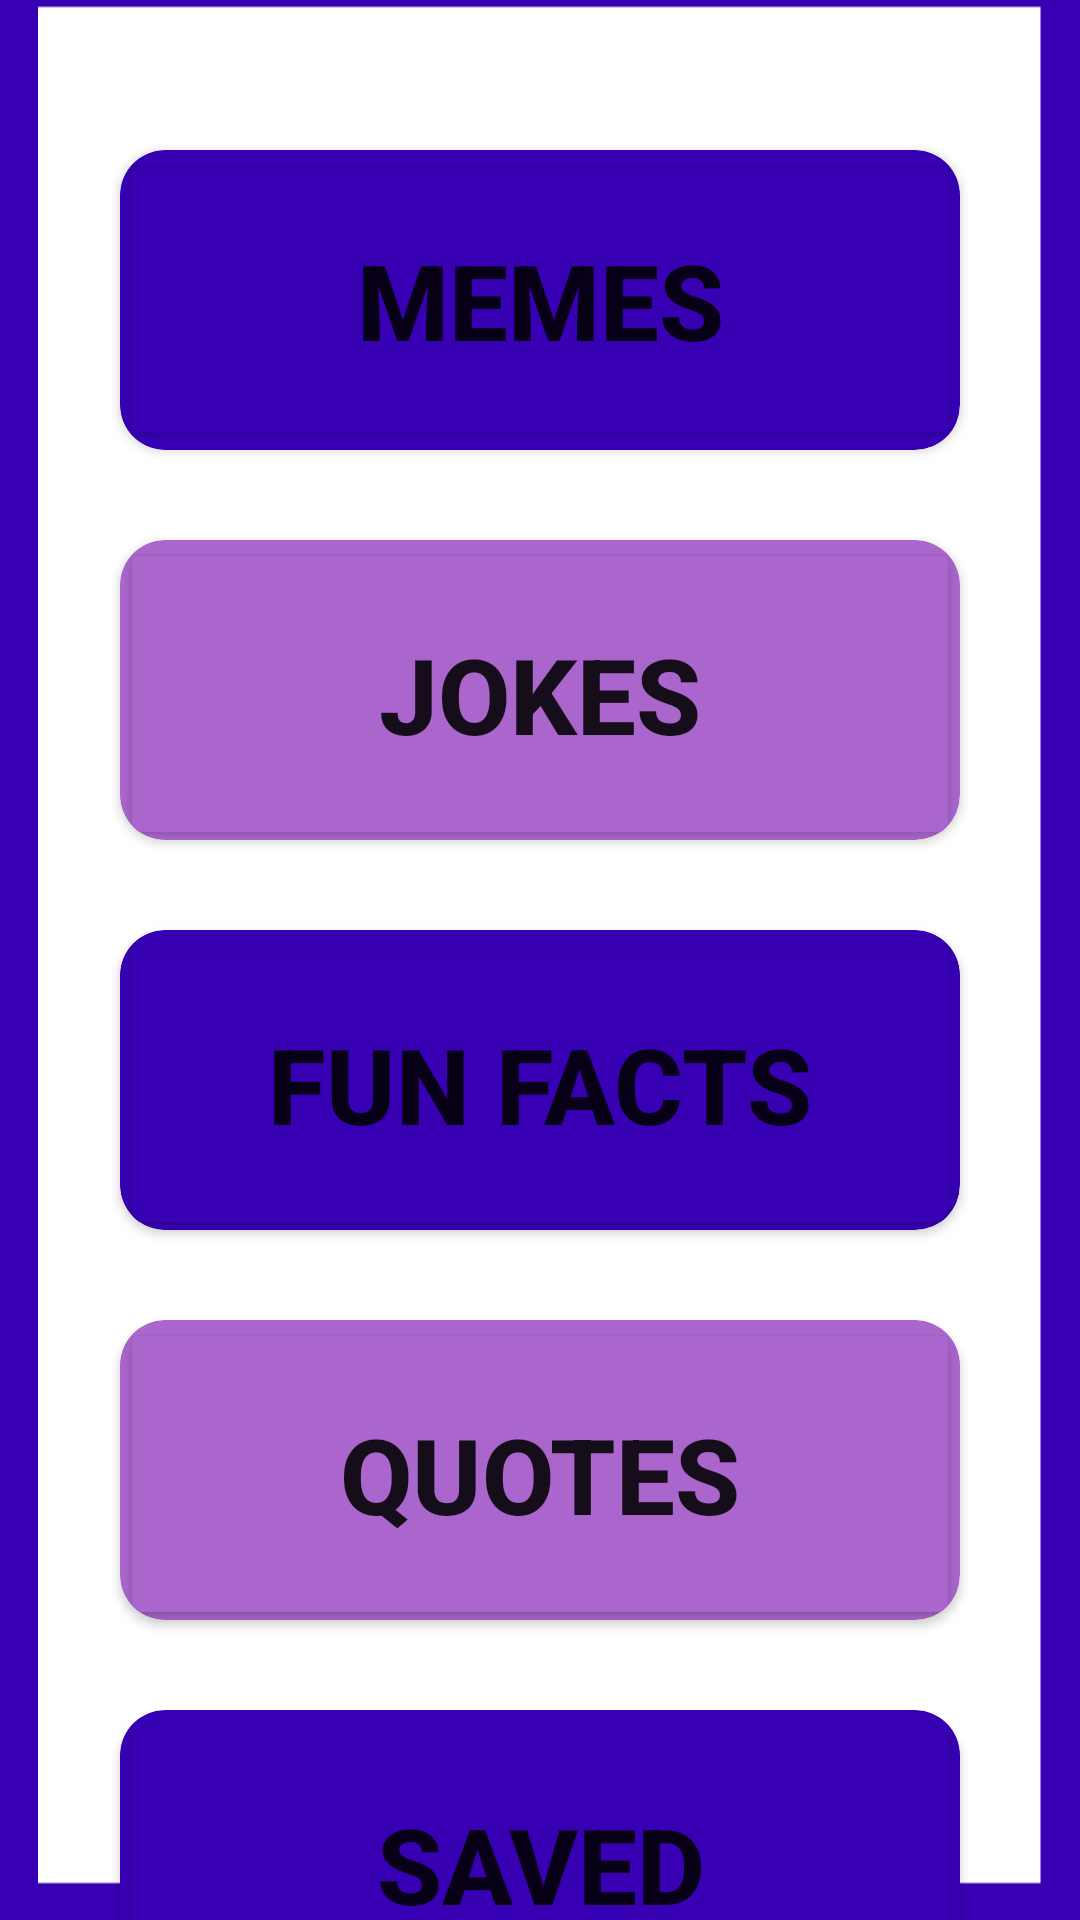

This screen was rendered from an Android layout file. Write that file and the resources it references.
<!-- AndroidManifest.xml: application theme Theme.FunApp -->
<!-- res/layout/activity_main.xml -->
<?xml version="1.0" encoding="utf-8"?>
<androidx.constraintlayout.widget.ConstraintLayout xmlns:android="http://schemas.android.com/apk/res/android"
    xmlns:app="http://schemas.android.com/apk/res-auto"
    xmlns:tools="http://schemas.android.com/tools"
    android:layout_width="match_parent"
    android:layout_height="match_parent"
    android:background="@drawable/white_plain_bg"
    >

    <androidx.cardview.widget.CardView
        android:id="@+id/cardView1"
        android:layout_width="match_parent"
        android:layout_height="100dp"
        android:layout_marginLeft="40dp"
        android:layout_marginTop="50dp"
        android:layout_marginRight="40dp"
        android:elevation="15dp"
        app:cardBackgroundColor="@color/purple_700"
        app:cardCornerRadius="15dp"
        app:layout_constraintBottom_toTopOf="@id/cardView2"
        app:layout_constraintTop_toTopOf="parent">

        <Button
            android:layout_width="match_parent"
            android:layout_height="match_parent"
            android:onClick="viewNewMemes"
            android:text="MEMES"
            android:textAlignment="center"
            android:textSize="35dp"
            android:textStyle="bold"
            app:backgroundTint="@color/purple_700">

        </Button>
    </androidx.cardview.widget.CardView>

    <androidx.cardview.widget.CardView
        android:id="@+id/cardView2"
        android:layout_width="match_parent"
        android:layout_height="100dp"
        android:layout_marginLeft="40dp"
        android:layout_marginTop="30dp"
        android:layout_marginRight="40dp"
        android:elevation="15dp"
        app:cardCornerRadius="15dp"
        app:cardBackgroundColor="@android:color/holo_purple"

        app:layout_constraintTop_toBottomOf="@id/cardView1">

        <Button
            android:layout_width="match_parent"
            android:layout_height="104dp"
            android:layout_marginTop="-1dp"
            android:layout_marginBottom="-1dp"
            android:onClick="viewNewJokes"
            android:text="Jokes"
            android:textAlignment="center"
            android:textSize="35dp"
            android:textStyle="bold"
            app:backgroundTint="@android:color/holo_purple">

        </Button>
    </androidx.cardview.widget.CardView>

    <androidx.cardview.widget.CardView
        android:id="@+id/cardView3"
        android:layout_width="match_parent"
        android:layout_height="100dp"
        android:layout_marginLeft="40dp"
        android:layout_marginTop="30dp"
        android:layout_marginRight="40dp"
        android:elevation="15dp"
        app:cardBackgroundColor="@color/purple_700"
        app:cardCornerRadius="15dp"
        app:layout_constraintTop_toBottomOf="@id/cardView2">

        <Button
            android:layout_width="match_parent"
            android:layout_height="104dp"
            android:layout_marginTop="-1dp"
            android:layout_marginBottom="-1dp"
            android:onClick="viewNewFacts"
            android:text="fun facts"
            android:textAlignment="center"
            android:textSize="35dp"
            android:textStyle="bold"
            app:backgroundTint="@color/purple_700">

        </Button>
    </androidx.cardview.widget.CardView>

    <androidx.cardview.widget.CardView
        android:id="@+id/cardView4"
        android:layout_width="match_parent"
        android:layout_height="100dp"
        android:layout_marginLeft="40dp"
        android:layout_marginTop="30dp"
        android:layout_marginRight="40dp"
        android:elevation="15dp"
        app:cardBackgroundColor="@android:color/holo_purple"
        app:cardCornerRadius="15dp"
        app:layout_constraintTop_toBottomOf="@id/cardView3">

        <Button
            android:layout_width="match_parent"
            android:layout_height="104dp"
            android:layout_marginTop="-1dp"
            android:layout_marginBottom="-1dp"
            android:onClick="viewNewQuotes"
            android:text="quotes"
            android:textAlignment="center"
            android:textSize="35dp"
            android:textStyle="bold"
            app:backgroundTint="@android:color/holo_purple">

        </Button>
    </androidx.cardview.widget.CardView>

    <androidx.cardview.widget.CardView
        android:id="@+id/cardView5"
        android:layout_width="match_parent"
        android:layout_height="100dp"
        android:layout_marginLeft="40dp"
        android:layout_marginTop="30dp"
        android:layout_marginRight="40dp"
        android:elevation="15dp"
        app:cardBackgroundColor="@color/purple_700"
        app:cardCornerRadius="15dp"
        app:layout_constraintTop_toBottomOf="@id/cardView4">

        <Button
            android:layout_width="match_parent"
            android:layout_height="104dp"
            android:layout_marginTop="-1dp"
            android:layout_marginBottom="-1dp"
            android:onClick="viewSavedMemes"
            android:text="saved"
            android:textAlignment="center"
            android:textSize="35dp"
            android:textStyle="bold"
            app:backgroundTint="@color/purple_700">

        </Button>
    </androidx.cardview.widget.CardView>

</androidx.constraintlayout.widget.ConstraintLayout>
<!-- resources referenced by this layout -->
<resources>
  <!-- drawable white_plain_bg: png bitmap (drawable, 8275 bytes) -->
  <style name="Theme.FunApp" parent="Theme.MaterialComponents.Light.DarkActionBar">
          
          <item name="colorPrimary">@color/purple_500</item>
          <item name="colorPrimaryVariant">@color/purple_700</item>
          <item name="colorOnPrimary">@color/white</item>
          
          <item name="colorSecondary">@color/teal_200</item>
          <item name="colorSecondaryVariant">@color/teal_700</item>
          <item name="colorOnSecondary">@color/black</item>
          
          <item name="android:statusBarColor" tools:targetApi="l">?attr/colorPrimaryVariant</item>
          
      </style>
  <!-- not gathered from this repository: default colours our renderer supplied (Android Studio template values) -->
  <color name="purple_500">#FF6200EE</color>
  <color name="purple_700">#FF3700B3</color>
  <color name="teal_200">#FF03DAC5</color>
  <color name="teal_700">#FF018786</color>
  <color name="black">#FF000000</color>
  <color name="white">#FFFFFFFF</color>
</resources>
